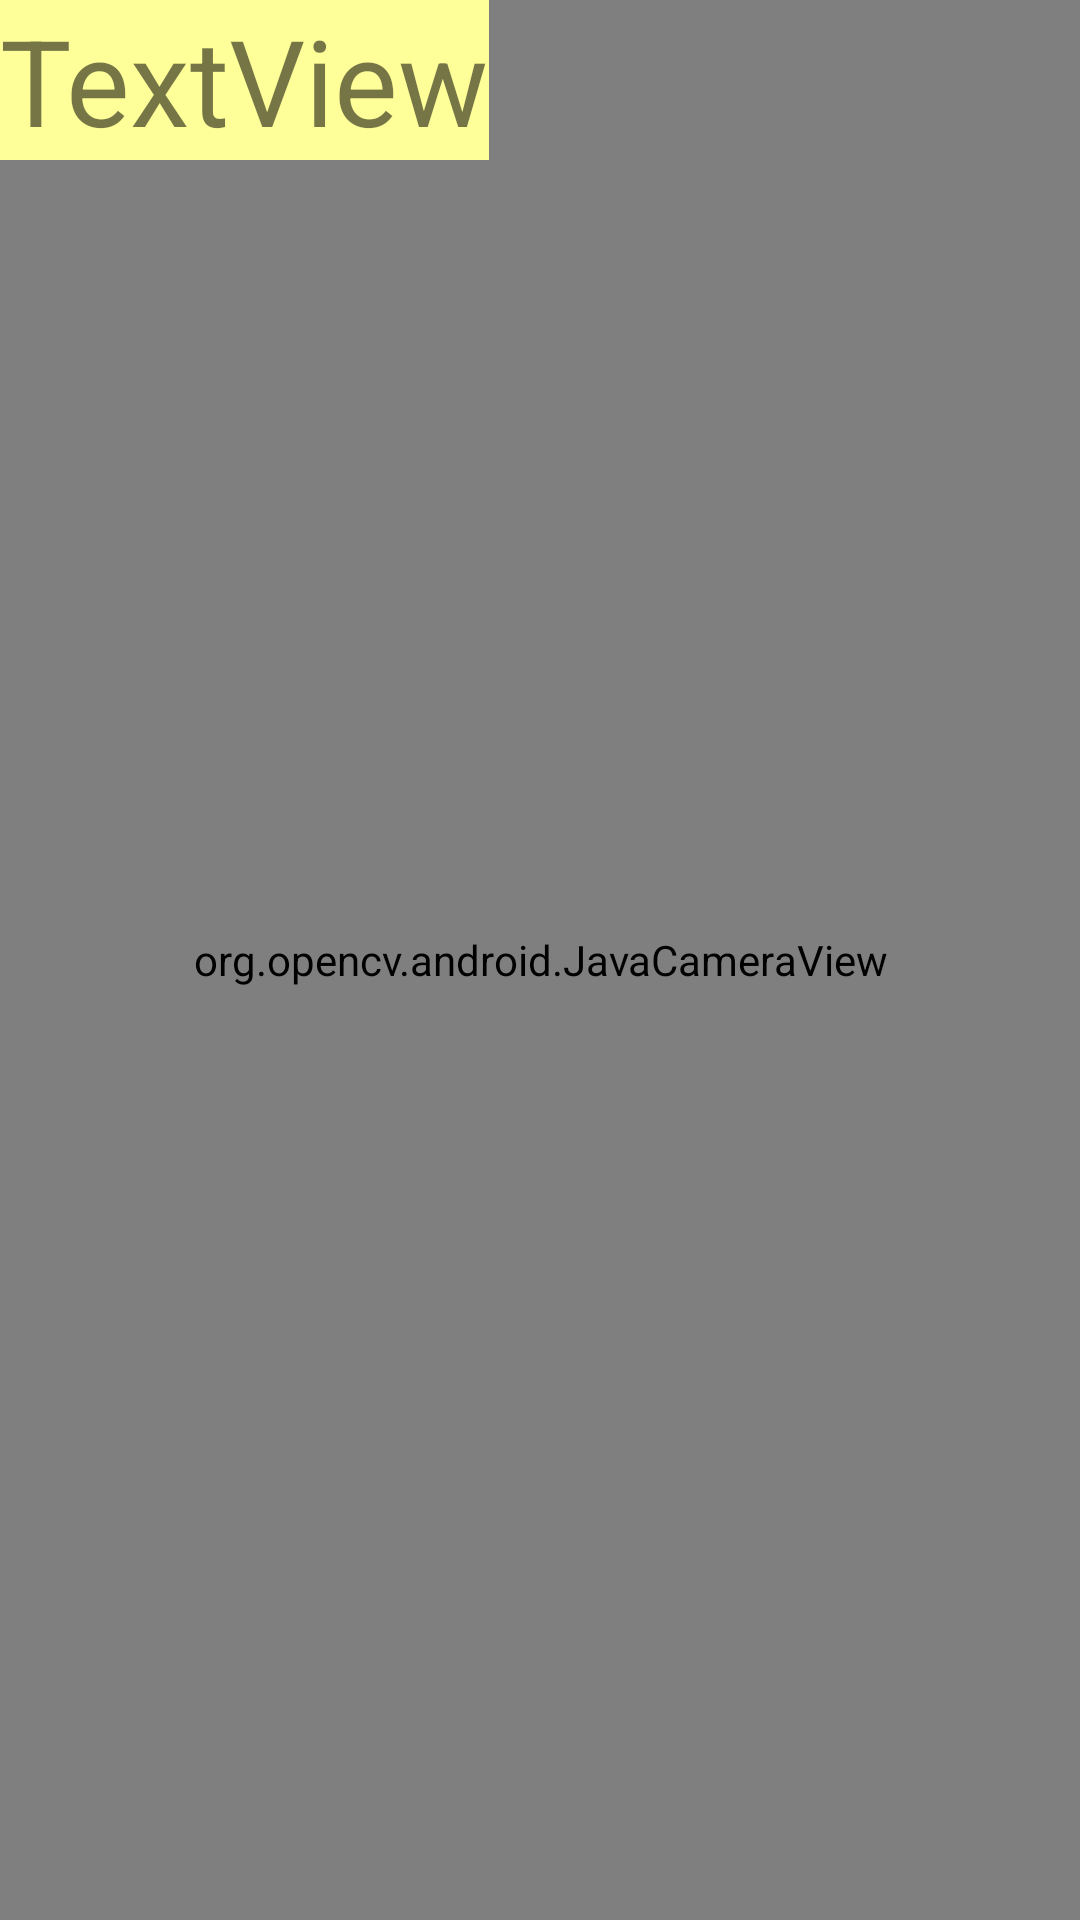

The Android layout XML behind this screen, and the referenced resources:
<!-- AndroidManifest.xml: application theme AppTheme -->
<!-- res/layout/activity_ecd.xml -->
<?xml version="1.0" encoding="utf-8"?>
<android.support.constraint.ConstraintLayout xmlns:android="http://schemas.android.com/apk/res/android"
    xmlns:app="http://schemas.android.com/apk/res-auto"
    xmlns:tools="http://schemas.android.com/tools"
    android:layout_width="match_parent"
    android:layout_height="match_parent"
    tools:context=".ECDActivity">

    <org.opencv.android.JavaCameraView
        android:layout_width="fill_parent"
        android:layout_height="fill_parent"
        android:id="@+id/ECD_activity_view" />

    <TextView
        android:id="@+id/textView"
        android:layout_width="wrap_content"
        android:layout_height="wrap_content"
        android:text="TextView"
        android:textSize="40dp"
        android:background="@color/color_yellow"
        tools:layout_editor_absoluteX="16dp"
        tools:layout_editor_absoluteY="26dp" />

</android.support.constraint.ConstraintLayout>
<!-- resources referenced by this layout -->
<resources>
  <color name="color_yellow">#FF9</color>
  <style name="AppTheme" parent="Theme.AppCompat.Light.DarkActionBar">
          
          <item name="colorPrimary">@color/colorPrimary</item>
          <item name="colorPrimaryDark">@color/colorPrimaryDark</item>
          <item name="colorAccent">@color/colorAccent</item>
          <item name="android:actionMenuTextColor">@color/color_yellow</item>
      </style>
  <color name="colorPrimary">#3F51B5</color>
  <color name="colorPrimaryDark">#303F9F</color>
  <color name="colorAccent">#FF4081</color>
</resources>
